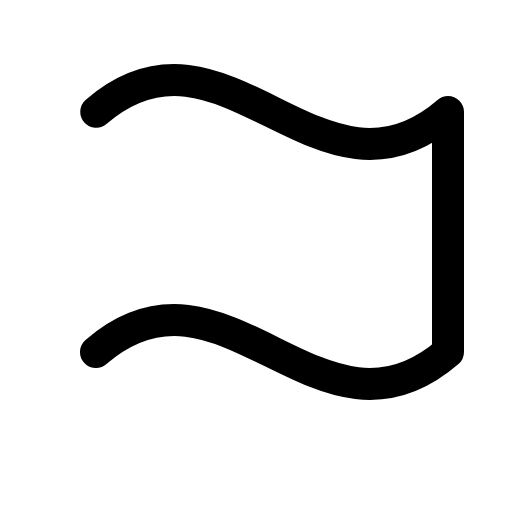
t = 0.00 s
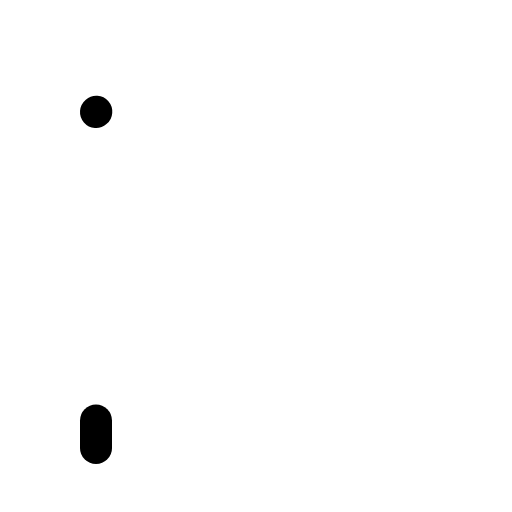
t = 0.30 s
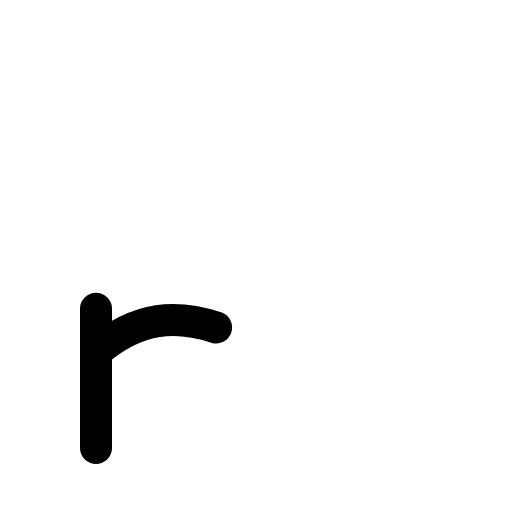
t = 0.68 s
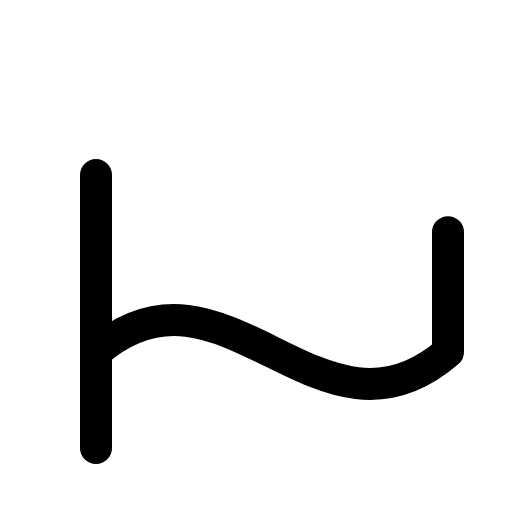
t = 1.05 s
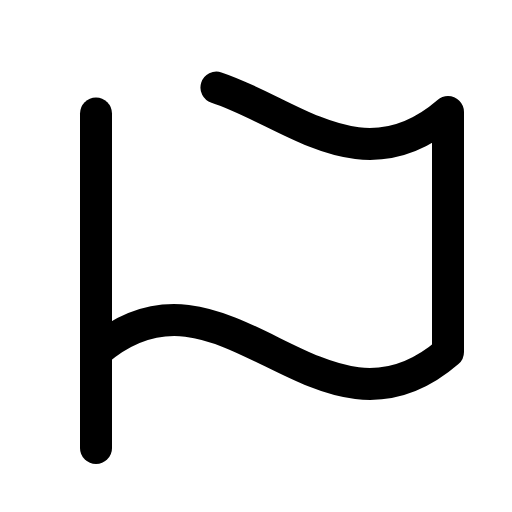
t = 1.43 s
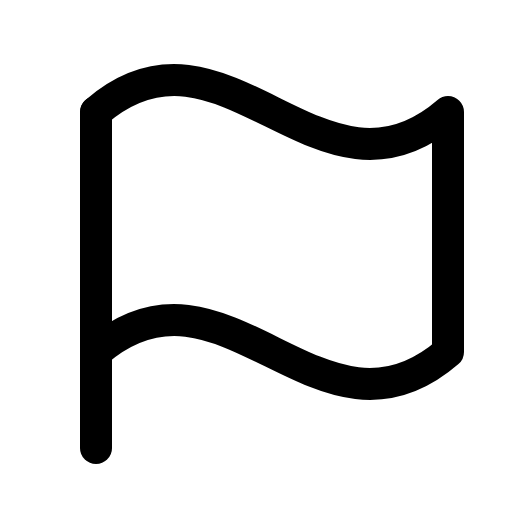
t = 1.80 s

The animated SVG that drew these frames (rendered in a browser with its animation timeline set to each time). Animation: 1 CSS @keyframes rule; one cycle of 1.80 s.

<svg xmlns="http://www.w3.org/2000/svg" viewBox="0 0 256 256">
  <style>
    .draw-line {
      stroke-dasharray: 1;
      stroke-dashoffset: 0;
    }
    svg:hover .draw-line {
      animation: phosphor-draw-in 1.5s ease-in-out forwards;
    }
    @keyframes phosphor-draw-in {
      from { stroke-dashoffset: 1; }
      to { stroke-dashoffset: 0; }
    }
  </style><rect width="256" height="256" fill="none"/><line x1="48" y1="224" x2="48" y2="56" fill="none" stroke="currentColor" stroke-linecap="round" stroke-linejoin="round" stroke-width="16" class="draw-line" pathLength="1" style="animation-delay: 0s"/><path d="M48,176c64-55.43,112,55.43,176,0V56C160,111.43,112,.57,48,56" fill="none" stroke="currentColor" stroke-linecap="round" stroke-linejoin="round" stroke-width="16" class="draw-line" pathLength="1" style="animation-delay: 0.3s"/></svg>
